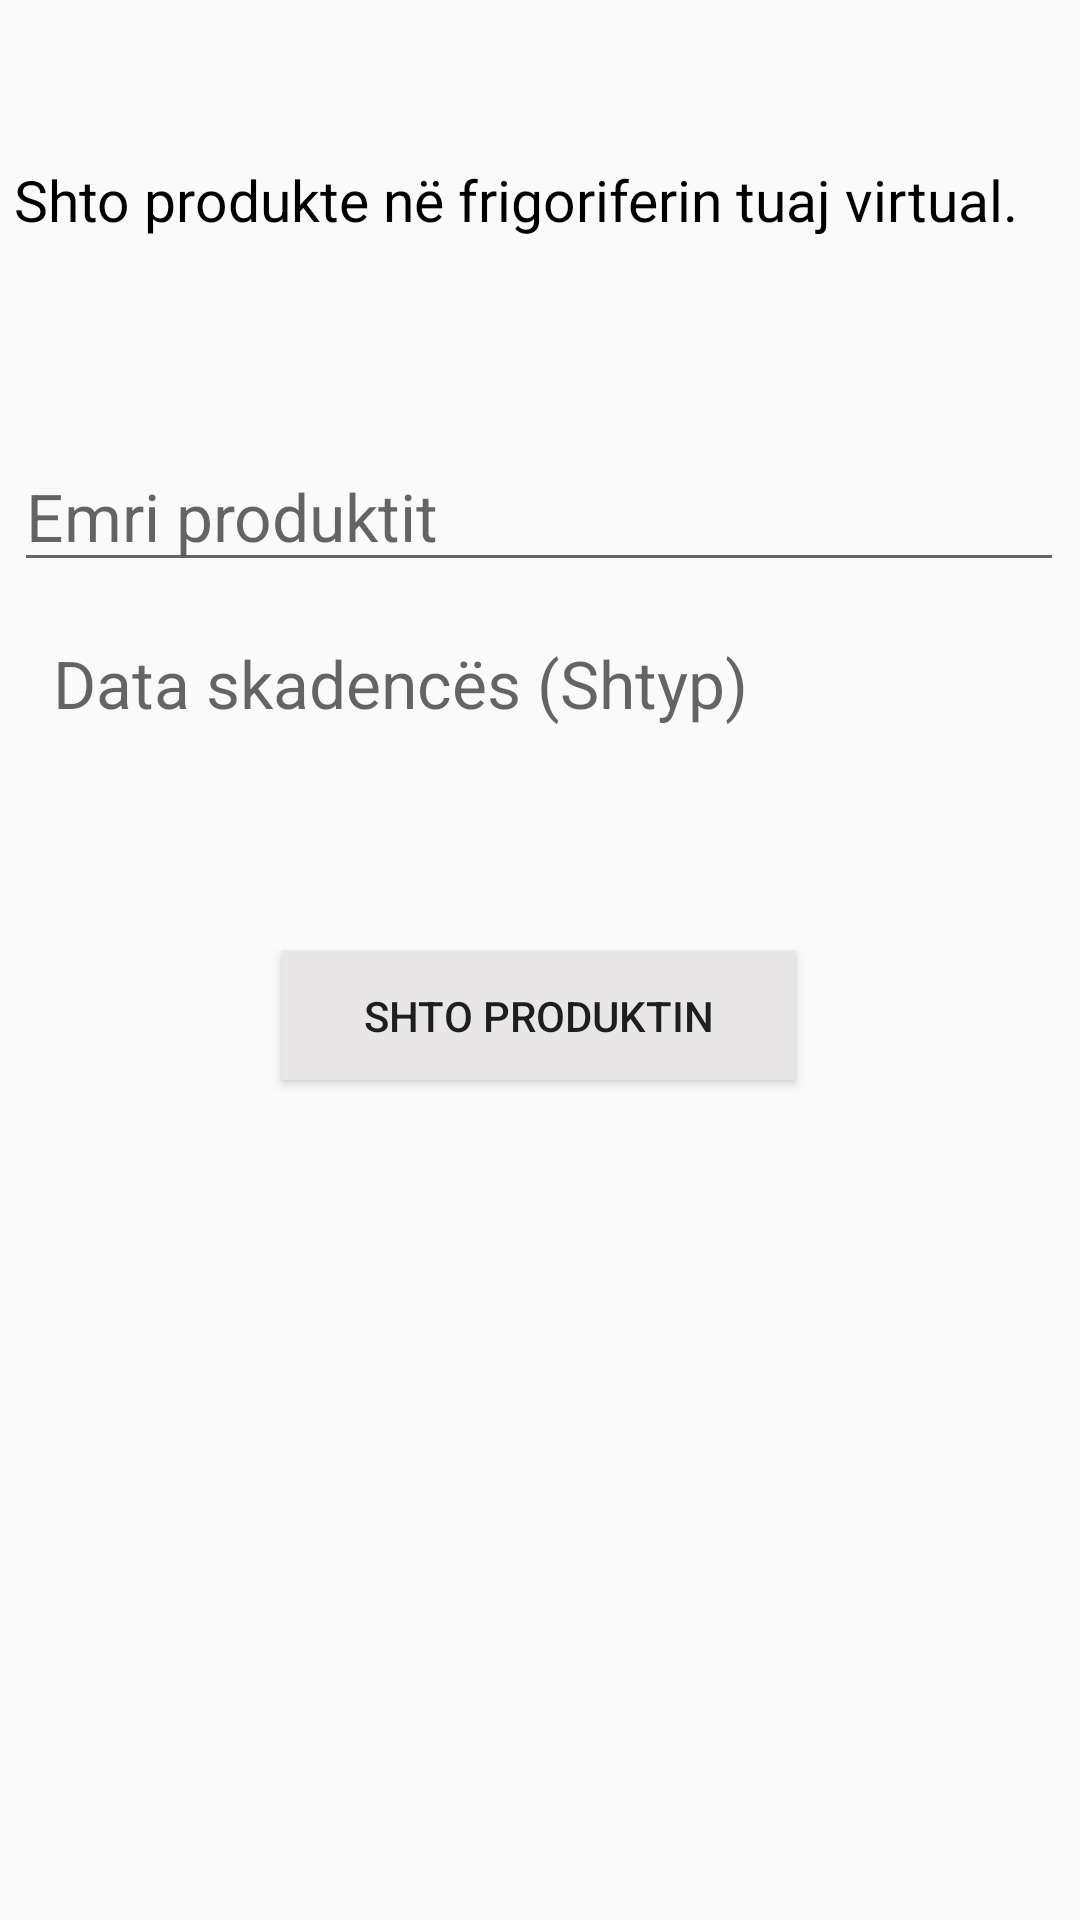

This screen was rendered from an Android layout file. Write that file and the resources it references.
<!-- AndroidManifest.xml: application theme AppTheme -->
<!-- res/layout/activity_add_products.xml -->
<?xml version="1.0" encoding="utf-8"?>
<androidx.constraintlayout.widget.ConstraintLayout xmlns:android="http://schemas.android.com/apk/res/android"
    xmlns:app="http://schemas.android.com/apk/res-auto"
    xmlns:tools="http://schemas.android.com/tools"
    android:layout_width="match_parent"
    android:layout_height="match_parent"
    android:gravity="center_horizontal"
    android:orientation="vertical">


    <EditText
        android:id="@+id/add_product"
        style="@android:style/Widget.AutoCompleteTextView"
        android:layout_width="350dp"
        android:layout_height="47dp"
        android:layout_weight="1"
        android:hint="Emri produktit"
        android:inputType="text"
        android:imeOptions="actionDone"
        android:textAppearance="@style/TextAppearance.AppCompat.Large"
        app:layout_constraintBottom_toBottomOf="parent"
        app:layout_constraintEnd_toEndOf="parent"
        app:layout_constraintHorizontal_bias="0.475"
        app:layout_constraintStart_toStartOf="parent"
        app:layout_constraintTop_toTopOf="parent"
        app:layout_constraintVertical_bias="0.248" />

    <TextView
        android:id="@+id/exp_date"
        android:layout_width="280dp"
        android:layout_height="33dp"
        android:layout_weight="1"
        android:hint="Data skadencës (Shtyp)"
        android:textAppearance="@style/TextAppearance.AppCompat.Large"
        app:layout_constraintBottom_toBottomOf="parent"
        app:layout_constraintEnd_toEndOf="parent"
        app:layout_constraintHorizontal_bias="0.221"
        app:layout_constraintStart_toStartOf="parent"
        app:layout_constraintTop_toTopOf="parent"
        app:layout_constraintVertical_bias="0.351" />

    <Button
        android:id="@+id/add_data"
        android:layout_width="171dp"
        android:layout_height="43dp"
        android:background="#e8e6e6"
        android:shadowColor="#FC090808"
        android:text="Shto produktin"
        app:layout_constraintBottom_toBottomOf="parent"
        app:layout_constraintEnd_toEndOf="parent"
        app:layout_constraintHorizontal_bias="0.498"
        app:layout_constraintStart_toStartOf="parent"
        app:layout_constraintTop_toTopOf="parent"
        app:layout_constraintVertical_bias="0.531" />

    <TextView
        android:id="@+id/textView"
        android:layout_width="350dp"
        android:layout_height="52dp"
        android:text="Shto produkte në frigoriferin tuaj virtual."
        android:textColor="#000000"
        android:textSize="19sp"
        app:layout_constraintBottom_toBottomOf="parent"
        app:layout_constraintEnd_toEndOf="parent"
        app:layout_constraintHorizontal_bias="0.475"
        app:layout_constraintStart_toStartOf="parent"
        app:layout_constraintTop_toTopOf="parent"
        app:layout_constraintVertical_bias="0.091" />


</androidx.constraintlayout.widget.ConstraintLayout>
<!-- resources referenced by this layout -->
<resources>
  <style name="AppTheme" parent="Theme.AppCompat.Light.DarkActionBar">
          
          <item name="colorPrimary">#e81a54</item>
          <item name="colorPrimaryDark">#a60f39</item>
          <item name="colorAccent">@color/colorAccent</item>
      </style>
  <!-- not gathered from this repository: default colours our renderer supplied (Android Studio template values) -->
  <color name="colorAccent">#FF03DAC5</color>
</resources>
